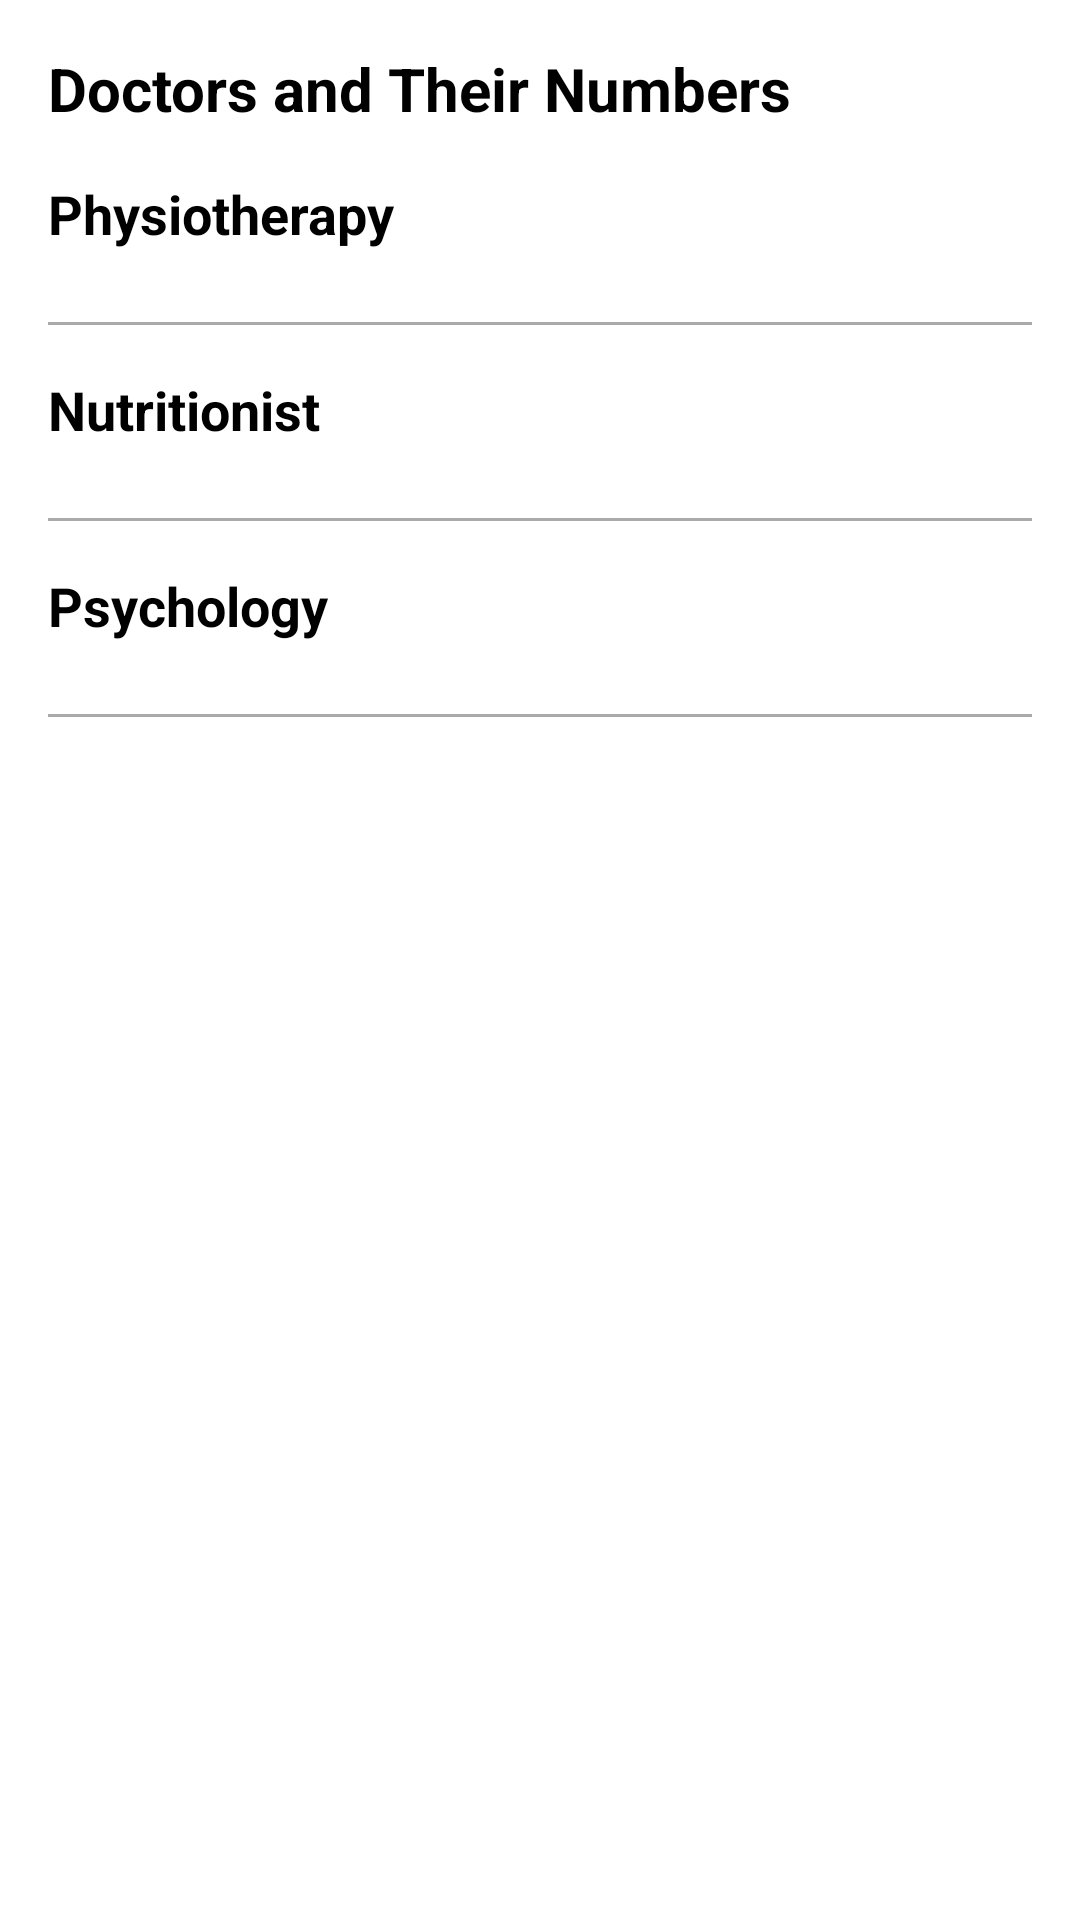

Layout XML and referenced resources for this Android screen:
<!-- AndroidManifest.xml: application theme Theme.GetFit -->
<!-- res/layout/consultancy.xml -->
<?xml version="1.0" encoding="utf-8"?>
<LinearLayout xmlns:android="http://schemas.android.com/apk/res/android"
    xmlns:app="http://schemas.android.com/apk/res-auto"
    xmlns:tools="http://schemas.android.com/tools"
    android:layout_width="match_parent"
    android:layout_height="match_parent"
    android:orientation="vertical"
    android:padding="16dp">

    <TextView
        android:layout_width="wrap_content"
        android:layout_height="wrap_content"
        android:text="Doctors and Their Numbers"
        android:textSize="20sp"
        android:textStyle="bold"
        android:layout_marginBottom="16dp"/>

    <LinearLayout
        android:id="@+id/physiotherapyLayout"
        android:layout_width="match_parent"
        android:layout_height="wrap_content"
        android:orientation="vertical"
        android:layout_marginBottom="16dp">

        <TextView
            android:layout_width="wrap_content"
            android:layout_height="wrap_content"
            android:text="Physiotherapy"
            android:textSize="18sp"
            android:textStyle="bold"
            android:layout_marginBottom="8dp"/>

        

    </LinearLayout>

    <View
        android:layout_width="match_parent"
        android:layout_height="1dp"
        android:background="@android:color/darker_gray"
        android:layout_marginBottom="16dp"/>

    <LinearLayout
        android:id="@+id/nutritionLayout"
        android:layout_width="match_parent"
        android:layout_height="wrap_content"
        android:orientation="vertical"
        android:layout_marginBottom="16dp">

        <TextView
            android:layout_width="wrap_content"
            android:layout_height="wrap_content"
            android:text="Nutritionist"
            android:textSize="18sp"
            android:textStyle="bold"
            android:layout_marginBottom="8dp"/>

        

    </LinearLayout>

    <View
        android:layout_width="match_parent"
        android:layout_height="1dp"
        android:background="@android:color/darker_gray"
        android:layout_marginBottom="16dp"/>

    <LinearLayout
        android:id="@+id/psychologyLayout"
        android:layout_width="match_parent"
        android:layout_height="wrap_content"
        android:orientation="vertical"
        android:layout_marginBottom="16dp">

        <TextView
            android:layout_width="wrap_content"
            android:layout_height="wrap_content"
            android:text="Psychology"
            android:textSize="18sp"
            android:textStyle="bold"
            android:layout_marginBottom="8dp"/>

        

    </LinearLayout>

    <View
        android:layout_width="match_parent"
        android:layout_height="1dp"
        android:background="@android:color/darker_gray"
        android:layout_marginBottom="16dp"/>

    


</LinearLayout>
<!-- resources referenced by this layout -->
<resources>

</resources>
